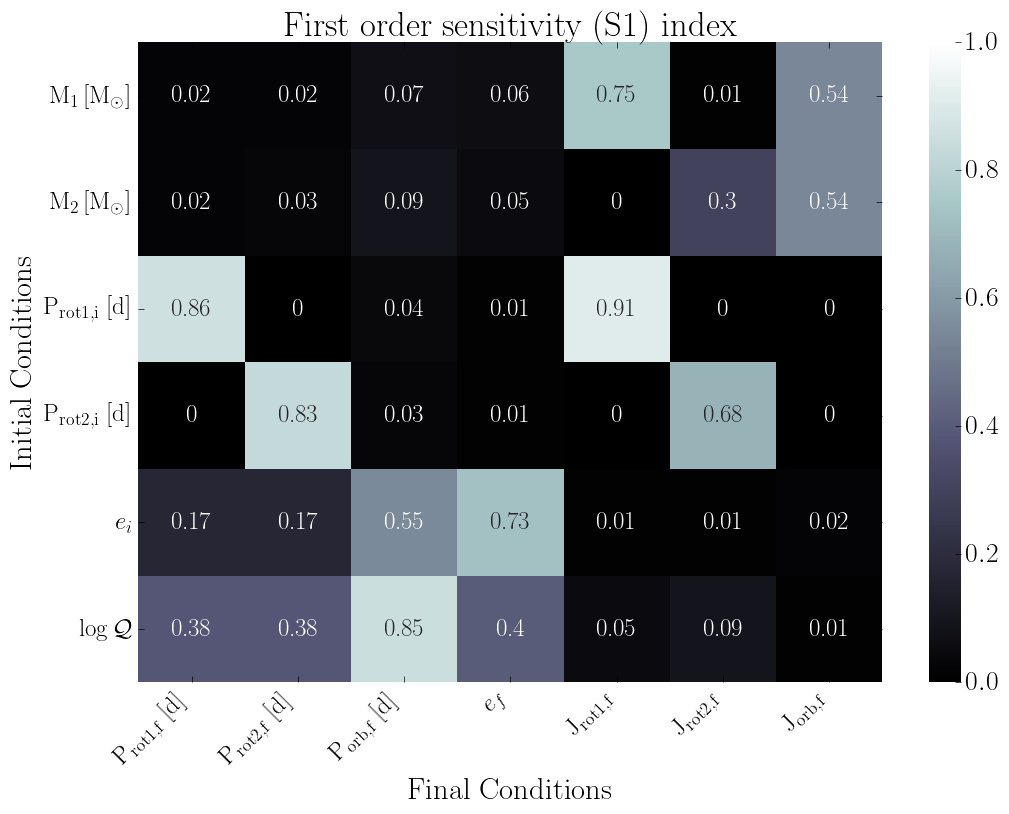

The table this chart was drawn from, first rows:
, final.primary.RotPer, final.secondary.RotPer, final.secondary.OrbPeriod, final.secondary.Eccentricity, final.primary.RotAngMom, final.secondary.RotAngMom, final.secondary.OrbAngMom
primary.dMass, 0.02, 0.02, 0.07, 0.06, 0.75, 0.01, 0.54
secondary.dMass, 0.02, 0.03, 0.09, 0.05, 0.0, 0.3, 0.54
primary.dRotPeriod, 0.86, 0.0, 0.04, 0.01, 0.91, 0.0, 0.0
secondary.dRotPeriod, 0.0, 0.83, 0.03, 0.01, 0.0, 0.68, 0.0
secondary.dEcc, 0.17, 0.17, 0.55, 0.73, 0.01, 0.01, 0.02
primary.dTidalQ, 0.38, 0.38, 0.85, 0.4, 0.05, 0.09, 0.01
